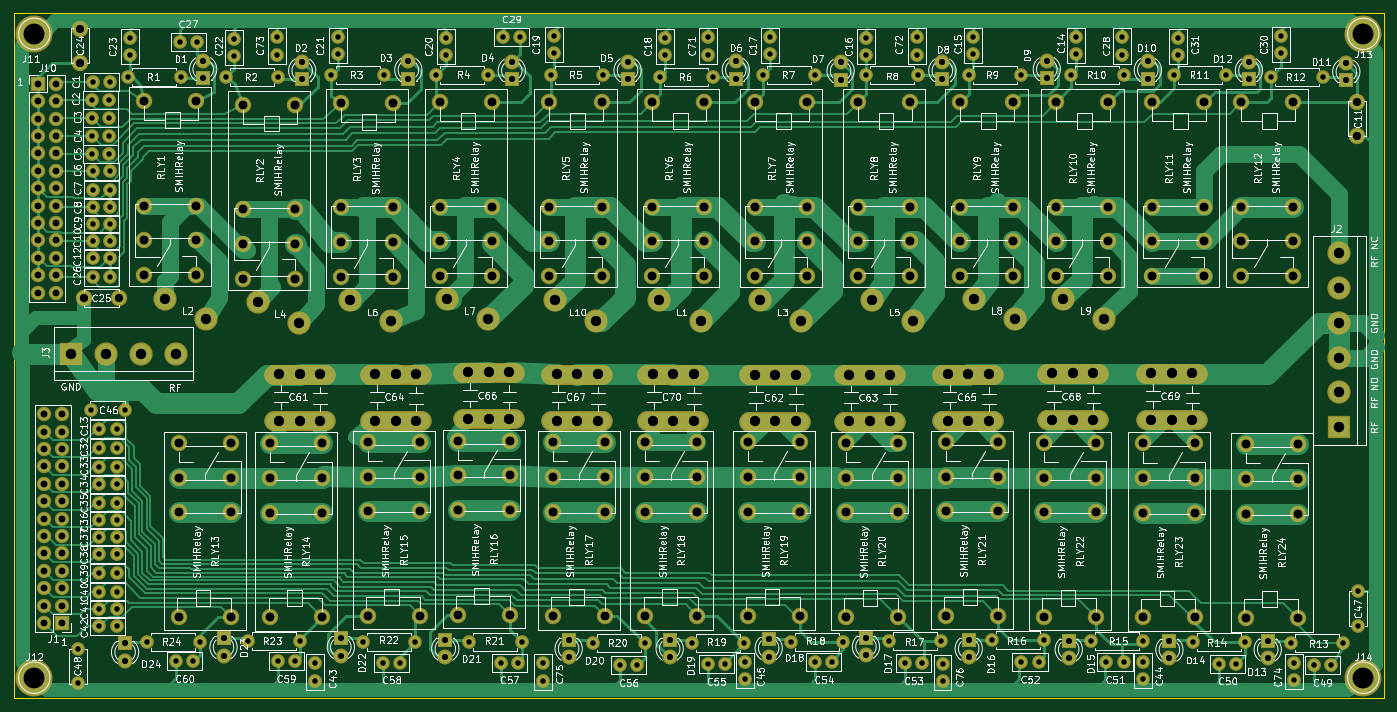
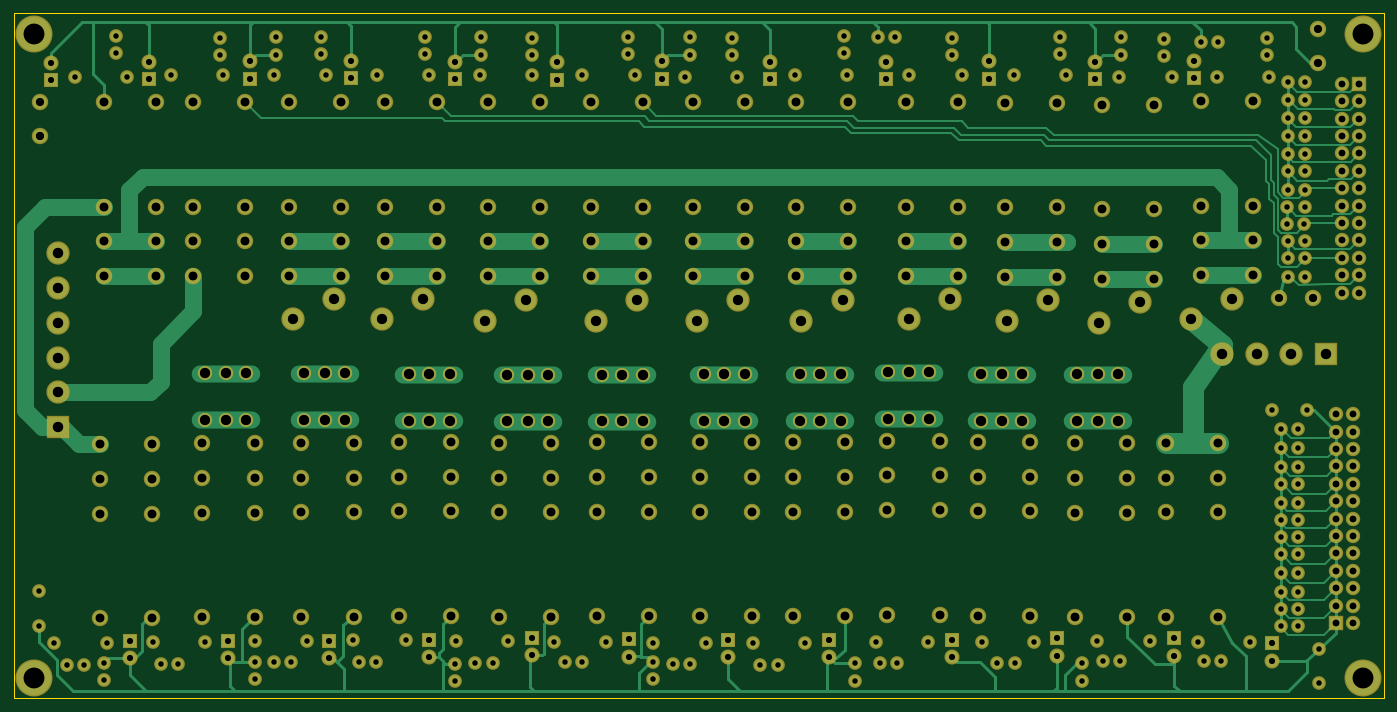
Circuit board: 8 layer files. Board 200.0 x 100.0 mm.
- bottom_copper: QROMatch-B.Cu.gbr (36816 bytes)
- bottom_mask: QROMatch-B.Mask.gbr (15196 bytes)
- bottom_silk: QROMatch-B.SilkS.gbr (265 bytes)
- outline: QROMatch-Edge.Cuts.gbr (489 bytes)
- top_copper: QROMatch-F.Cu.gbr (74570 bytes)
- top_mask: QROMatch-F.Mask.gbr (16313 bytes)
- top_silk: QROMatch-F.SilkS.gbr (275204 bytes)
- drill: QROMatch.drl (8248 bytes)

=== bottom_copper: QROMatch-B.Cu.gbr (36816 bytes, source omitted) ===
=== bottom_mask: QROMatch-B.Mask.gbr (15196 bytes, source omitted) ===
=== bottom_silk: QROMatch-B.SilkS.gbr ===
G04 #@! TF.FileFunction,Legend,Bot*
%FSLAX46Y46*%
G04 Gerber Fmt 4.6, Leading zero omitted, Abs format (unit mm)*
G04 Created by KiCad (PCBNEW 4.0.7) date 11/29/19 22:01:31*
%MOMM*%
%LPD*%
G01*
G04 APERTURE LIST*
%ADD10C,0.100000*%
G04 APERTURE END LIST*
D10*
M02*

=== outline: QROMatch-Edge.Cuts.gbr ===
G04 #@! TF.FileFunction,Profile,NP*
%FSLAX46Y46*%
G04 Gerber Fmt 4.6, Leading zero omitted, Abs format (unit mm)*
G04 Created by KiCad (PCBNEW 4.0.7) date 11/29/19 22:01:31*
%MOMM*%
%LPD*%
G01*
G04 APERTURE LIST*
%ADD10C,0.100000*%
%ADD11C,0.150000*%
G04 APERTURE END LIST*
D10*
D11*
X30000000Y-130000000D02*
X30000000Y-30000000D01*
X230000000Y-130000000D02*
X30000000Y-130000000D01*
X230000000Y-30000000D02*
X230000000Y-130000000D01*
X30000000Y-30000000D02*
X230000000Y-30000000D01*
M02*

=== top_copper: QROMatch-F.Cu.gbr (74570 bytes, source omitted) ===
=== top_mask: QROMatch-F.Mask.gbr (16313 bytes, source omitted) ===
=== top_silk: QROMatch-F.SilkS.gbr (275204 bytes, source omitted) ===
=== drill: QROMatch.drl (8248 bytes, source omitted) ===
